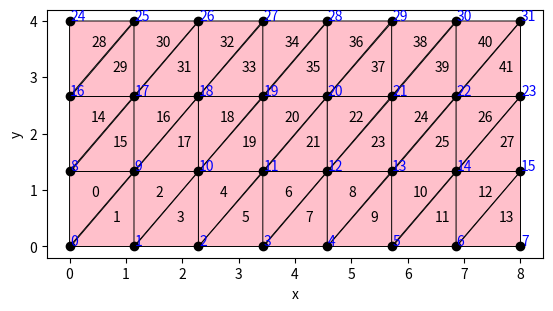

The matplotlib source for this figure:
import matplotlib
import numpy as np
import matplotlib.pyplot as plt

#fisic dimensions
L = [8, 4] # [Lx] or [Lx, Ly]
dim = len(L)

#discretization variables
n = [8, 4] # [nx] or [nx, ny]
dist = ['poly', 'poly'] # [distx] or [distx, disty]
geo = 'tri' # quad or tri

# if discretization is polinomial
npol = [1, 1] # [polyXDistribution, polyYDistribution]

# if discretization is senoidal
k = [2, 3] # [kx] or [kx, ky]
phi = [np.pi, 0] # [phix] or [phix, phiy]

# 1D Generator
if dim == 1:
    compX  = L[0] # bar length

    # discretization
    numberNodes = n[0]
    numberElements = numberNodes-1
    grid = np.array(range(numberNodes))

    cc = [0, numberNodes]
    notcc = list(range(1,numberNodes))
    print('\n', 'cc: ' , cc, '\n', 'notcc: ', notcc)
    
    Xv = np.zeros(numberNodes, dtype='float')

    distx = dist[0] # poly or trig

    if distx == 'poly':
        polyXDistribution = npol[0]
        for i in range(numberNodes):
            Xv[i] = (compX/(numberNodes-1)**polyXDistribution)*i**polyXDistribution
            
    elif distx == 'trig':
        kx = k[0]
        phix = phi[0]
        for i in range(numberNodes):
            Xv[i] = (-compX/(np.sin(phix - 2*np.pi*kx) - 2*np.pi*kx))*(np.sin(2*np.pi*kx*i/(numberNodes - 1) - phix) + 
                2*np.pi*kx*i/(numberNodes - 1))
    print('\n', 'Coordenada x dos pontos: ', Xv)
    print('\n', 'number of elements ', numberElements)

    dx = np.zeros(numberElements, dtype='float')
    for i in range(numberElements):
        dx[i] = Xv[i+1]-Xv[i]
    assert(np.isclose(sum(dx), compX, rtol=1e-12))
    print('\n', 'dx: ', dx)

    # IEN Matrix
    IEN = np.zeros( (numberElements,2),dtype='int' )
    for i in range(0,numberElements):
        IEN[i] = [i,i+1]
    print('\n', 'IEN: \n', IEN)

    plt.plot(Xv,Xv*0,'ko-')
    for i in range(numberNodes):
        plt.text(Xv[i] + 0.01, 0.005, str(i), color='b')
    for e in range(numberElements):
        [v1, v2] = IEN[e]
        xm = (Xv[v1]+Xv[v2])/2.0
        plt.text(xm, 0.005, str(e))
    ax = plt.gca()
    ax.set_xlabel('x')

    plt.show()

# 2d Generator
elif dim == 2:
    # Mesh params
    Lx = L[0]
    Ly = L[1]

    # discretization
    nx = n[0]
    ny = n[1]
    npoints = nx*ny
    if geo == 'quad':
        ne = (nx-1)*(ny-1)
    elif geo == 'tri':
        ne = 2*(nx-1)*(ny-1)

    grid = np.zeros((ny, nx), dtype='int')
    for i in range(ny):
        for j in range(nx):
            pto = i*nx+j
            grid[i,j] = pto

    cc1 = grid[0,:]
    cc2 = grid[1:-1,-1]
    cc3 = grid[-1,:]
    cc4 = grid[1:-1,0]
    cc = np.sort(np.concatenate((cc1, cc2, cc3, cc4)))
    notcc = []
    for i in range(1, ny-1):
        notcc.append(grid[i, 1:-1])
    notcc = np.concatenate(notcc, axis=0)
    print('\n','cc1: ' , cc1, '\n',
    'cc2: ', cc2, '\n',
    'cc3: ', cc3, '\n',
    'cc4: ', cc4, '\n',
    'cc: ', cc, '\n',
    'notcc: ', notcc)

    Xv = np.zeros(npoints, dtype='float')
    Yv = np.zeros(npoints, dtype='float')

    distx = dist[0]
    disty = dist[1]

    if distx == 'poly':
        npolx = npol[0]
        for i in range(ny):
            for j in range(nx):
                pto = i*nx+j
                Xv[pto] = (Lx/(nx-1)**npolx)*j**npolx
    elif distx == 'trig':
        kx = k[0] # periodos
        phix = phi[0] # fase
        for i in range(ny):
            for j in range(nx):
                pto = i*nx+j
                Xv[pto] = (-Lx/(np.sin(phix - 2*np.pi*kx) - 2*np.pi*kx))*(np.sin(2*np.pi*kx*j/(nx - 1) - phix) + 
                    2*np.pi*kx*j/(nx - 1))

    if disty == 'poly':
        npoly = npol[1]
        for i in range(ny):
            for j in range(nx):
                pto = i*nx+j
                Yv[pto] = (Ly/(ny-1)**npoly)*i**npoly
    elif disty == 'trig':
        ky = k[1] # periodos
        phiy = phi[1] # fase
        for i in range(ny):
            for j in range(nx):
                pto = i*nx+j
                Yv[pto] = (-Ly/(np.sin(phiy - 2*np.pi*ky) - 2*np.pi*ky))*(np.sin(2*np.pi*ky*i/(ny - 1) - phiy) + 
                    2*np.pi*ky*i/(ny - 1))
    XY = np.stack((Xv,Yv),axis=-1)
    print('\n', 'Coordenada (x, y) dos pontos: ', XY)
    print('\n', 'number of elements ', ne)
    



    dx = np.zeros(nx-1, dtype='float')
    dy = np.zeros(ny-1, dtype='float')

    for i in range(nx-1):
        dx[i] = Xv[i+1]-Xv[i]
    assert(np.isclose(sum(dx), Lx, rtol=1e-12))

    for i in range(ny-1):
        dy[i] = Yv[(i+1)*nx]-Yv[i*nx]
    assert(np.isclose(sum(dy), Ly, rtol=1e-12))
    
    print('\n', 'dx: ', dx, '\n', 'dy: ', dy)



    # Generate IEN and calculate Area
    if geo == 'quad':
        IEN = np.zeros((ne,4), dtype='int')

        for i in range(ny-1):
            for j in range(nx-1):
                v1 = nx*i + j
                v2 = nx*i + j + 1
                v3 = nx*(i + 1) + j + 1
                v4 = nx*(i + 1 ) + j
                IEN[(nx-1)*i + j] = [v1, v2, v3, v4]

        ae = np.zeros(ne)

        for e in range(0,ne):
            [v1, v2, v3, v4] = IEN[e] 
            ae[e] = (Xv[v2] - Xv[v1])*(Yv[v4] - Yv[v1]) - (Xv[v4] - Xv[v1])*(Yv[v2] - Yv[v1])

    elif geo == 'tri':
        IEN = np.zeros((ne,3), dtype='int')

        for i in range(ny-1):
            for j in range(nx-1):
                    v1p = nx*i + j
                    v2p = nx*(i + 1) + j + 1
                    v3p = nx*(i + 1) + j
                    v1i = nx*i + j
                    v2i = nx*i + j + 1
                    v3i = nx*(i + 1) + j + 1
                    ep = 2*((nx-1)*i + j)
                    ei = 2*((nx-1)*i + j) + 1
                    IEN[ep] = [v1p, v2p, v3p]
                    IEN[ei] = [v1i, v2i, v3i]

        ae = np.zeros(ne)

        for e in range(0,ne):
            [v1, v2, v3] = IEN[e] 
            ae[e] = (Xv[v1]*Yv[v2] + Xv[v2]*Yv[v3] + Xv[v3]*Yv[v1] - Xv[v1]*Yv[v3] - Xv[v2]*Yv[v1] - Xv[v3]*Yv[v2])/2.0

    print('\n', 'IEN: \n', IEN)
    print('\n', 'area: \n', ae)
    
    assert(np.isclose(np.sum(ae), Lx*Ly, rtol=1e-12))

    # plot
    verts = XY[IEN]

    plt.plot(Xv, Yv, 'ko')
    ax = plt.gca()
    pc = matplotlib.collections.PolyCollection(verts, edgecolors='black', facecolors='pink', linewidth=0.7)
    ax.add_collection(pc)
    for i in range(npoints):
        plt.text(Xv[i]+0.01, Yv[i]+0.01, str(i), color='b')
    if geo == 'quad':
        for e in range(ne):
            [v1, v2, v3, v4] = IEN[e]
            xm = (Xv[v1] + Xv[v2] + Xv[v3] + Xv[v4])/4.0
            ym = (Yv[v1] + Yv[v2] + Yv[v3] + Yv[v4])/4.0
            plt.text(xm, ym, str(e))
    
    if geo == 'tri':
        for e in range(ne):
            [v1, v2, v3] = IEN[e]
            xm = (Xv[v1] + Xv[v2] + Xv[v3])/3.0
            ym = (Yv[v1] + Yv[v2] + Yv[v3])/3.0
            plt.text(xm, ym, str(e))

    ax.set_aspect('equal')
    ax.set_xlabel('x')
    ax.set_ylabel('y')

    plt.show()
